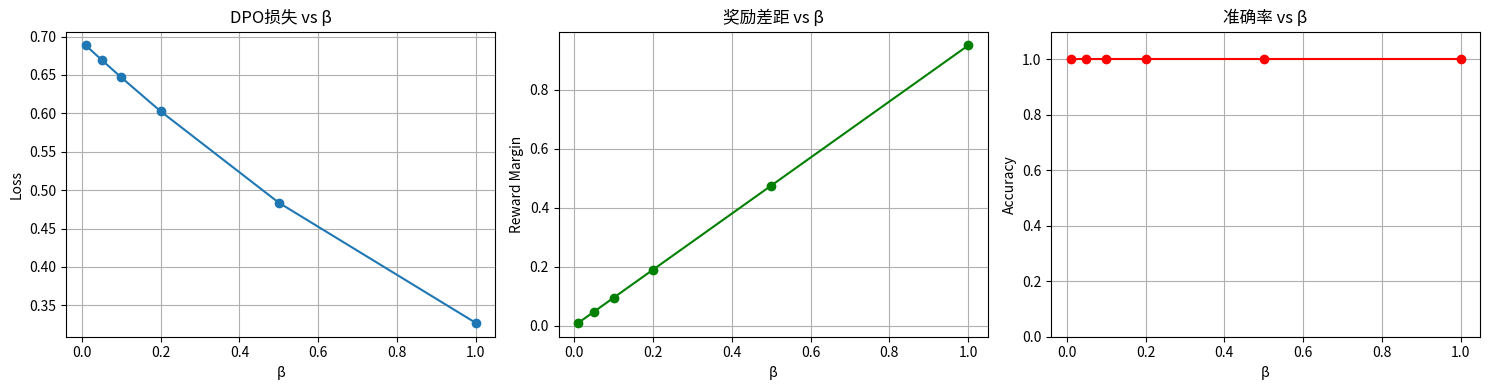
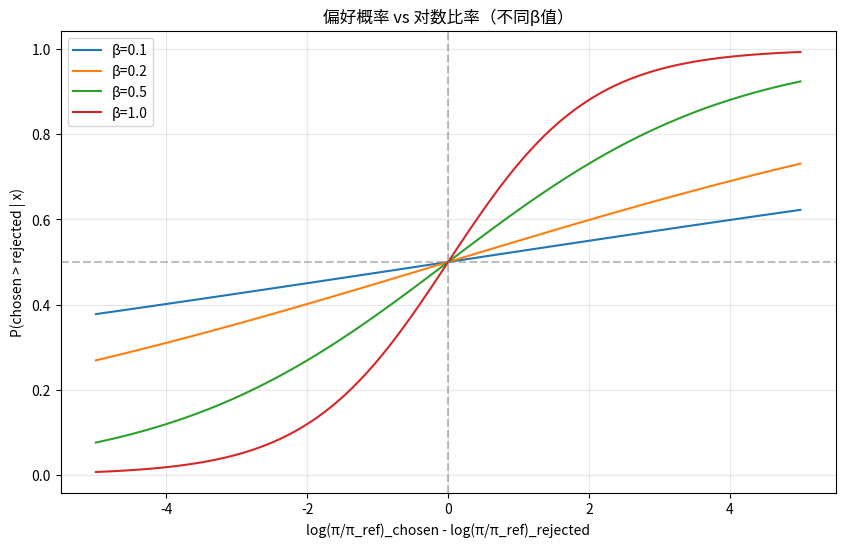

Write Python code to recreate these figures, in order.
import numpy as np
import matplotlib.pyplot as plt
from typing import List, Tuple, Dict, Optional

np.random.seed(42)

def sigmoid(x):
    """Sigmoid函数"""
    return 1 / (1 + np.exp(-np.clip(x, -500, 500)))

def log_sigmoid(x):
    """数值稳定的log sigmoid"""
    return -np.log1p(np.exp(-np.clip(x, -500, 500)))

class DPOTrainer:
    """DPO训练器"""
    
    def __init__(self, beta: float = 0.1, reference_free: bool = False):
        self.beta = beta
        self.reference_free = reference_free
    
    def dpo_loss(
        self,
        policy_chosen_logps: np.ndarray,
        policy_rejected_logps: np.ndarray,
        reference_chosen_logps: Optional[np.ndarray] = None,
        reference_rejected_logps: Optional[np.ndarray] = None
    ) -> Tuple[float, Dict[str, float]]:
        """计算DPO损失"""
        if self.reference_free:
            logits = self.beta * (policy_chosen_logps - policy_rejected_logps)
        else:
            pi_logratios = policy_chosen_logps - policy_rejected_logps
            ref_logratios = reference_chosen_logps - reference_rejected_logps
            logits = self.beta * (pi_logratios - ref_logratios)
        
        # DPO损失
        losses = -log_sigmoid(logits)
        loss = np.mean(losses)
        
        # 计算隐式奖励
        chosen_rewards = self.beta * (policy_chosen_logps - reference_chosen_logps) \
                         if not self.reference_free else self.beta * policy_chosen_logps
        rejected_rewards = self.beta * (policy_rejected_logps - reference_rejected_logps) \
                          if not self.reference_free else self.beta * policy_rejected_logps
        
        # 收集指标
        metrics = {
            'loss': loss,
            'reward_margin': np.mean(chosen_rewards - rejected_rewards),
            'reward_chosen': np.mean(chosen_rewards),
            'reward_rejected': np.mean(rejected_rewards),
            'accuracy': np.mean((chosen_rewards > rejected_rewards).astype(float)),
            'logits': np.mean(logits),
        }
        
        return loss, metrics
    
    def compute_preference_probability(
        self,
        policy_chosen_logps: float,
        policy_rejected_logps: float,
        reference_chosen_logps: Optional[float] = None,
        reference_rejected_logps: Optional[float] = None
    ) -> float:
        """计算偏好概率 P(y_w > y_l | x)"""
        if self.reference_free:
            logit = self.beta * (policy_chosen_logps - policy_rejected_logps)
        else:
            pi_ratio = policy_chosen_logps - policy_rejected_logps
            ref_ratio = reference_chosen_logps - reference_rejected_logps
            logit = self.beta * (pi_ratio - ref_ratio)
        
        return sigmoid(logit)

# 创建DPO训练器
beta = 0.1
dpo_trainer = DPOTrainer(beta=beta)

print(f"DPO配置:")
print(f"  β (KL惩罚系数): {beta}")
print(f"  作用: 控制策略偏离参考模型的程度")

# 模拟一个批次的对数概率
batch_size = 4

# 策略模型的对数概率
policy_chosen_logps = np.array([-2.5, -3.0, -2.8, -2.6])
policy_rejected_logps = np.array([-4.5, -5.0, -4.8, -4.6])

# 参考模型的对数概率
reference_chosen_logps = np.array([-3.0, -3.5, -3.2, -3.1])
reference_rejected_logps = np.array([-4.0, -4.5, -4.3, -4.2])

# 计算损失
loss, metrics = dpo_trainer.dpo_loss(
    policy_chosen_logps,
    policy_rejected_logps,
    reference_chosen_logps,
    reference_rejected_logps
)

print(f"DPO损失: {loss:.4f}")
print(f"\n详细指标:")
for key, value in metrics.items():
    print(f"  {key}: {value:.4f}")

betas = [0.01, 0.05, 0.1, 0.2, 0.5, 1.0]
losses = []
reward_margins = []
accuracies = []

for beta_val in betas:
    trainer = DPOTrainer(beta=beta_val)
    loss_val, metrics_val = trainer.dpo_loss(
        policy_chosen_logps,
        policy_rejected_logps,
        reference_chosen_logps,
        reference_rejected_logps
    )
    losses.append(loss_val)
    reward_margins.append(metrics_val['reward_margin'])
    accuracies.append(metrics_val['accuracy'])

# 可视化
fig, axes = plt.subplots(1, 3, figsize=(15, 4))

axes[0].plot(betas, losses, 'o-')
axes[0].set_xlabel('β')
axes[0].set_ylabel('Loss')
axes[0].set_title('DPO损失 vs β')
axes[0].grid(True)

axes[1].plot(betas, reward_margins, 'o-', color='green')
axes[1].set_xlabel('β')
axes[1].set_ylabel('Reward Margin')
axes[1].set_title('奖励差距 vs β')
axes[1].grid(True)

axes[2].plot(betas, accuracies, 'o-', color='red')
axes[2].set_xlabel('β')
axes[2].set_ylabel('Accuracy')
axes[2].set_title('准确率 vs β')
axes[2].grid(True)
axes[2].set_ylim([0, 1.1])

plt.tight_layout()
plt.show()

print("观察:")
print("  • β越大，损失越小（更保守的更新）")
print("  • β控制了KL散度的权重")
print("  • 典型值：β ∈ [0.1, 0.5]")

# 计算不同情况下的偏好概率
log_ratio_range = np.linspace(-5, 5, 100)

fig, ax = plt.subplots(figsize=(10, 6))

for beta_val in [0.1, 0.2, 0.5, 1.0]:
    probs = sigmoid(beta_val * log_ratio_range)
    ax.plot(log_ratio_range, probs, label=f'β={beta_val}')

ax.axhline(y=0.5, color='gray', linestyle='--', alpha=0.5)
ax.axvline(x=0, color='gray', linestyle='--', alpha=0.5)
ax.set_xlabel('log(π/π_ref)_chosen - log(π/π_ref)_rejected')
ax.set_ylabel('P(chosen > rejected | x)')
ax.set_title('偏好概率 vs 对数比率（不同β值）')
ax.legend()
ax.grid(True, alpha=0.3)

plt.show()

print("解释:")
print("  • x轴: 策略相对于参考模型的对数比率差")
print("  • y轴: 模型预测chosen优于rejected的概率")
print("  • β越大，曲线越陡峭（更自信的偏好）")

comparison_data = {
    'Method': ['RLHF (PPO)', 'DPO'],
    'Training Steps': [2, 1],
    'Stability': ['Medium', 'High'],
    'Complexity': ['High', 'Low'],
    'Efficiency': ['Medium', 'High'],
}

print("DPO vs RLHF对比:\n")
print("特性\t\t\tRLHF (PPO)\t\tDPO")
print("=" * 60)
print("训练步骤\t\t2步（RM + RL）\t\t1步")
print("稳定性\t\t\t中等\t\t\t高")
print("复杂度\t\t\t高\t\t\t低")
print("计算效率\t\t中等\t\t\t高")
print("奖励模型\t\t需要\t\t\t不需要")
print("超参数调优\t\t困难\t\t\t简单")
print("\nRLHF: 需要训练奖励模型，然后使用PPO优化")
print("DPO:  直接从偏好数据优化，无需奖励模型")

# 对比标准DPO和Reference-Free DPO
dpo_standard = DPOTrainer(beta=0.1, reference_free=False)
dpo_ref_free = DPOTrainer(beta=0.1, reference_free=True)

loss_standard, metrics_standard = dpo_standard.dpo_loss(
    policy_chosen_logps,
    policy_rejected_logps,
    reference_chosen_logps,
    reference_rejected_logps
)

loss_ref_free, metrics_ref_free = dpo_ref_free.dpo_loss(
    policy_chosen_logps,
    policy_rejected_logps
)

print("标准DPO vs Reference-Free DPO:\n")
print(f"标准DPO损失: {loss_standard:.4f}")
print(f"Reference-Free DPO损失: {loss_ref_free:.4f}")
print(f"\n标准DPO奖励差: {metrics_standard['reward_margin']:.4f}")
print(f"Reference-Free DPO奖励差: {metrics_ref_free['reward_margin']:.4f}")

print("\nReference-Free DPO特点:")
print("  ✓ 不需要参考模型")
print("  ✓ 计算更简单")
print("  ✗ 可能偏离参考模型较多")

print("DPO的实际应用案例:\n")
print("1. Zephyr-7B")
print("   - 基座: Mistral-7B")
print("   - 数据: UltraFeedback偏好数据")
print("   - 结果: 达到GPT-3.5级别的对话能力\n")

print("2. Tulu 2")
print("   - 基座: Llama 2")
print("   - 方法: SFT + DPO")
print("   - 结果: 在多项任务上超越原始模型\n")

print("3. OpenHermes")
print("   - 基座: Mistral-7B")
print("   - 数据: 混合偏好数据集")
print("   - 结果: 开源对话模型标杆\n")

print("典型训练配置:")
print("  • β: 0.1 ~ 0.5")
print("  • 学习率: 5e-7 ~ 1e-6")
print("  • 训练轮数: 1-3 epoch")
print("  • 批次大小: 32-128")

print("DPO的关键要点:\n")
print("核心优势:")
print("  ✓ 无需奖励模型，简化RLHF pipeline")
print("  ✓ 稳定的监督学习，避免RL不稳定性")
print("  ✓ 计算高效，训练速度快")
print("  ✓ 效果可媲美PPO，甚至更好")
print("  ✓ 广泛应用于开源LLM对齐\n")

print("局限性:")
print("  ✗ 需要高质量的偏好对数据")
print("  ✗ 不如RLHF灵活（只能用偏好对）")
print("  ✗ 理论性质还在研究中\n")

print("最佳实践:")
print("  • 从SFT模型初始化")
print("  • 使用高质量偏好数据")
print("  • 从β=0.1开始调优")
print("  • 监控奖励差距和准确率")
print("  • 避免过拟合（1-3 epoch足够）")
